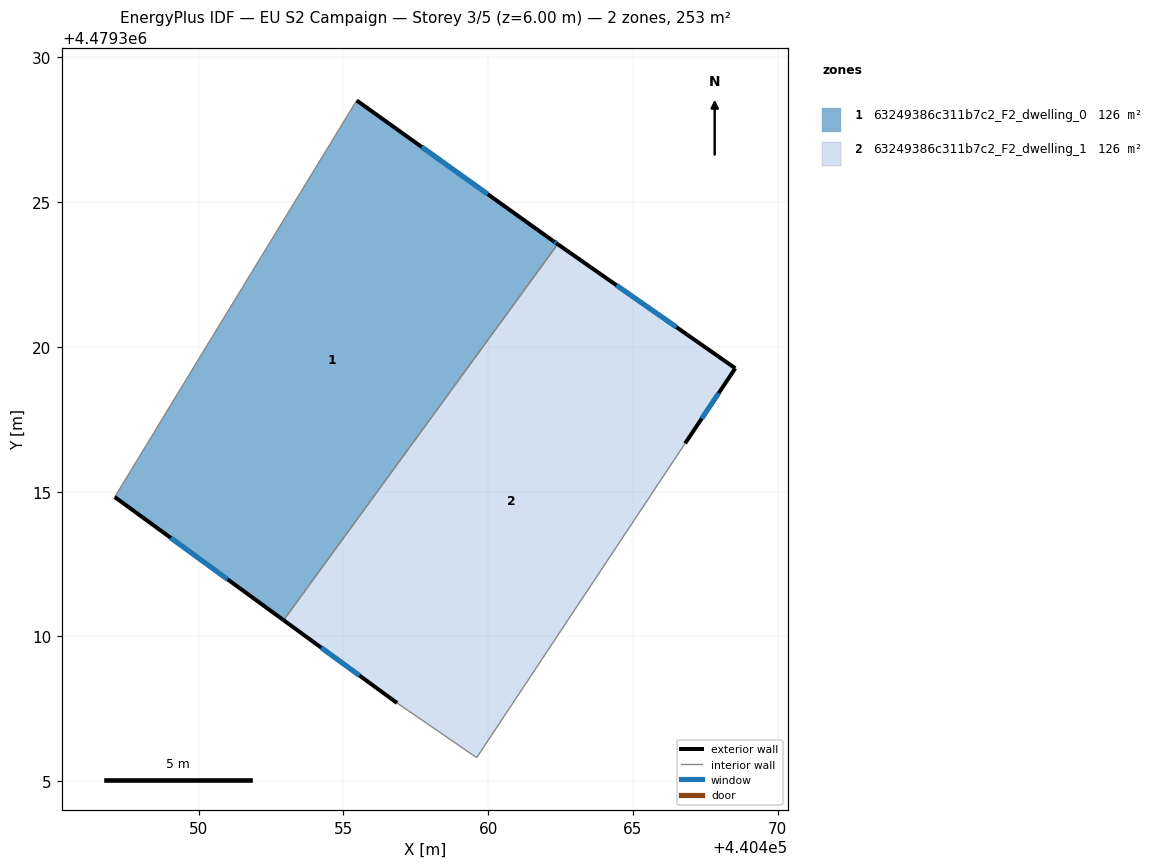
=== STOREY PLAN SPEC (per zone: floor XY polygon, exterior-wall plan segments, windows/doors) ===
zone 1: 63249386c311b7c2_F2_dwelling_0  (126.4 m²)
  floor: (440462.24, 4479323.66) (440462.40, 4479323.55) (440452.93, 4479310.56) (440447.10, 4479314.82) (440450.16, 4479319.84) (440455.46, 4479328.51)
  exterior wall: (440462.24, 4479323.66) – (440455.46, 4479328.51)  [8.3 m]
    window: (440459.99, 4479325.27) – (440457.71, 4479326.91)  [2.8 m²]
  exterior wall: (440462.40, 4479323.55) – (440462.24, 4479323.66)  [0.2 m]
    window: (440462.35, 4479323.59) – (440462.29, 4479323.63)  [0.1 m²]
  exterior wall: (440447.10, 4479314.82) – (440452.93, 4479310.56)  [7.2 m]
    window: (440449.04, 4479313.40) – (440451.00, 4479311.97)  [2.5 m²]
  interior walls: 3
zone 2: 63249386c311b7c2_F2_dwelling_1  (126.4 m²)
  floor: (440468.54, 4479319.26) (440466.80, 4479316.67) (440459.60, 4479305.81) (440456.85, 4479307.70) (440452.93, 4479310.56) (440462.40, 4479323.55)
  exterior wall: (440452.93, 4479310.56) – (440456.85, 4479307.70)  [4.9 m]
    window: (440454.23, 4479309.61) – (440455.56, 4479308.65)  [1.7 m²]
  exterior wall: (440468.54, 4479319.26) – (440462.40, 4479323.55)  [7.5 m]
    window: (440466.50, 4479320.68) – (440464.44, 4479322.13)  [2.6 m²]
  exterior wall: (440466.80, 4479316.67) – (440468.54, 4479319.26)  [3.1 m]
    window: (440467.38, 4479317.53) – (440467.96, 4479318.40)  [1.1 m²]
  interior walls: 3

=== DERIVED (storey summary) ===
Building: EU S2 Campaign
Storey: 3 of 5  (floor level z = 6.00 m)
Storey gross floor area: 252.7 m²
Zones on this storey: 2
  - 63249386c311b7c2_F2_dwelling_0: floor 126.4 m²; exterior wall 15.8 m (47.3 m²); 3 window(s) 5.4 m²; WWR 11.4%
  - 63249386c311b7c2_F2_dwelling_1: floor 126.4 m²; exterior wall 15.5 m (46.4 m²); 3 window(s) 5.3 m²; WWR 11.4%
Zone adjacency (shared interzone walls):
  - 63249386c311b7c2_F2_dwelling_0 ↔ 63249386c311b7c2_F2_dwelling_1